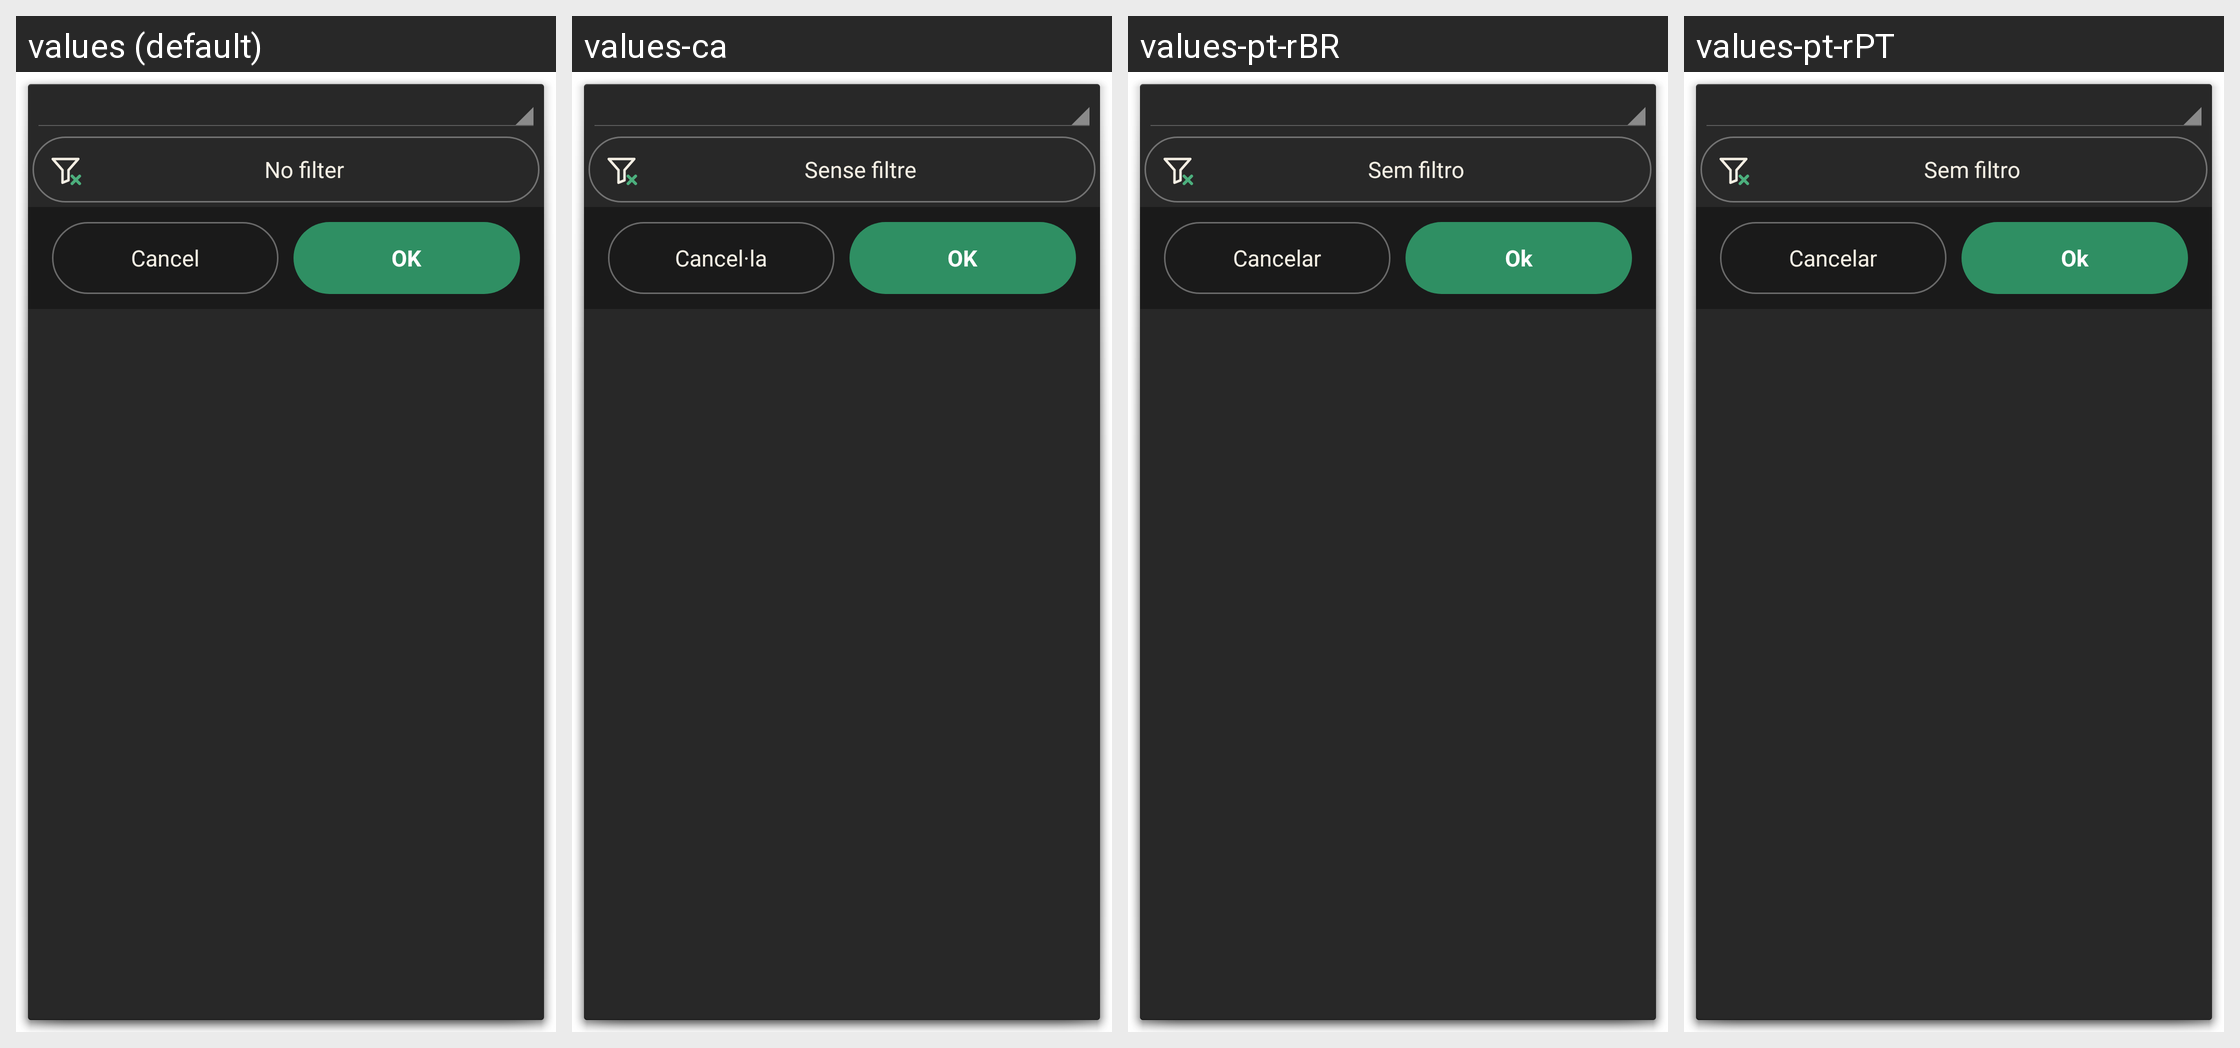

This grid shows one Android layout under several languages. Give, for every string resource on the screen, its name, the default text and each shown locale's text.
Android screen res/layout/date_filter.xml rendered under 4 locales, left to right: values (default), values-ca, values-pt-rBR, values-pt-rPT. Device: Nexus 5 (rendered at 1080×1920; each locale shown at half size, 540×960, under a caption strip naming it); theme AppDialog.
Other locales in the repository, not shown: values-cs-rCZ, values-da, values-de, values-es, values-fr, values-hu, values-it, values-ko, values-no-rNB, values-pl, values-ro, values-ru, values-sk, values-uk-rUA, values-zh-rCN, values-zh-rTW.
Strings drawn on this screen, with the default value and each locale's value (text and hints the layout hard-codes, and strings that could not be matched under every locale, appear in the picture but are not listed):

no_filter
  values: No filter
  values-ca: Sense filtre
  values-pt-rBR: Sem filtro
  values-pt-rPT: Sem filtro

cancel
  values: Cancel
  values-ca: Cancel·la
  values-pt-rBR: Cancelar
  values-pt-rPT: Cancelar

ok
  values: OK
  values-ca: OK
  values-pt-rBR: Ok
  values-pt-rPT: Ok
